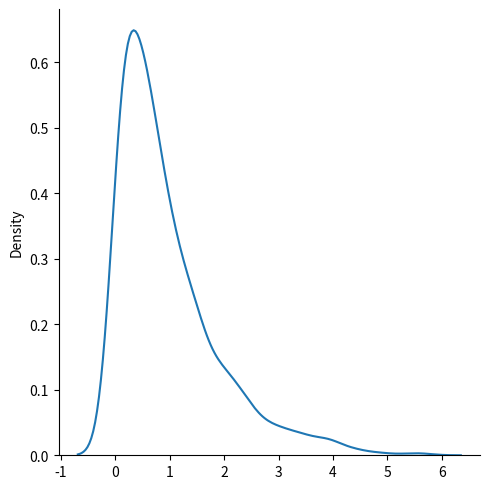

This chart was generated by the following Python code:
from numpy import random
import matplotlib.pyplot as plt
import seaborn as sns

# x = random.exponential(scale=2, size=(2, 3))

# print(x)



sns.displot(random.exponential(size=1000), kind="kde")

plt.show()